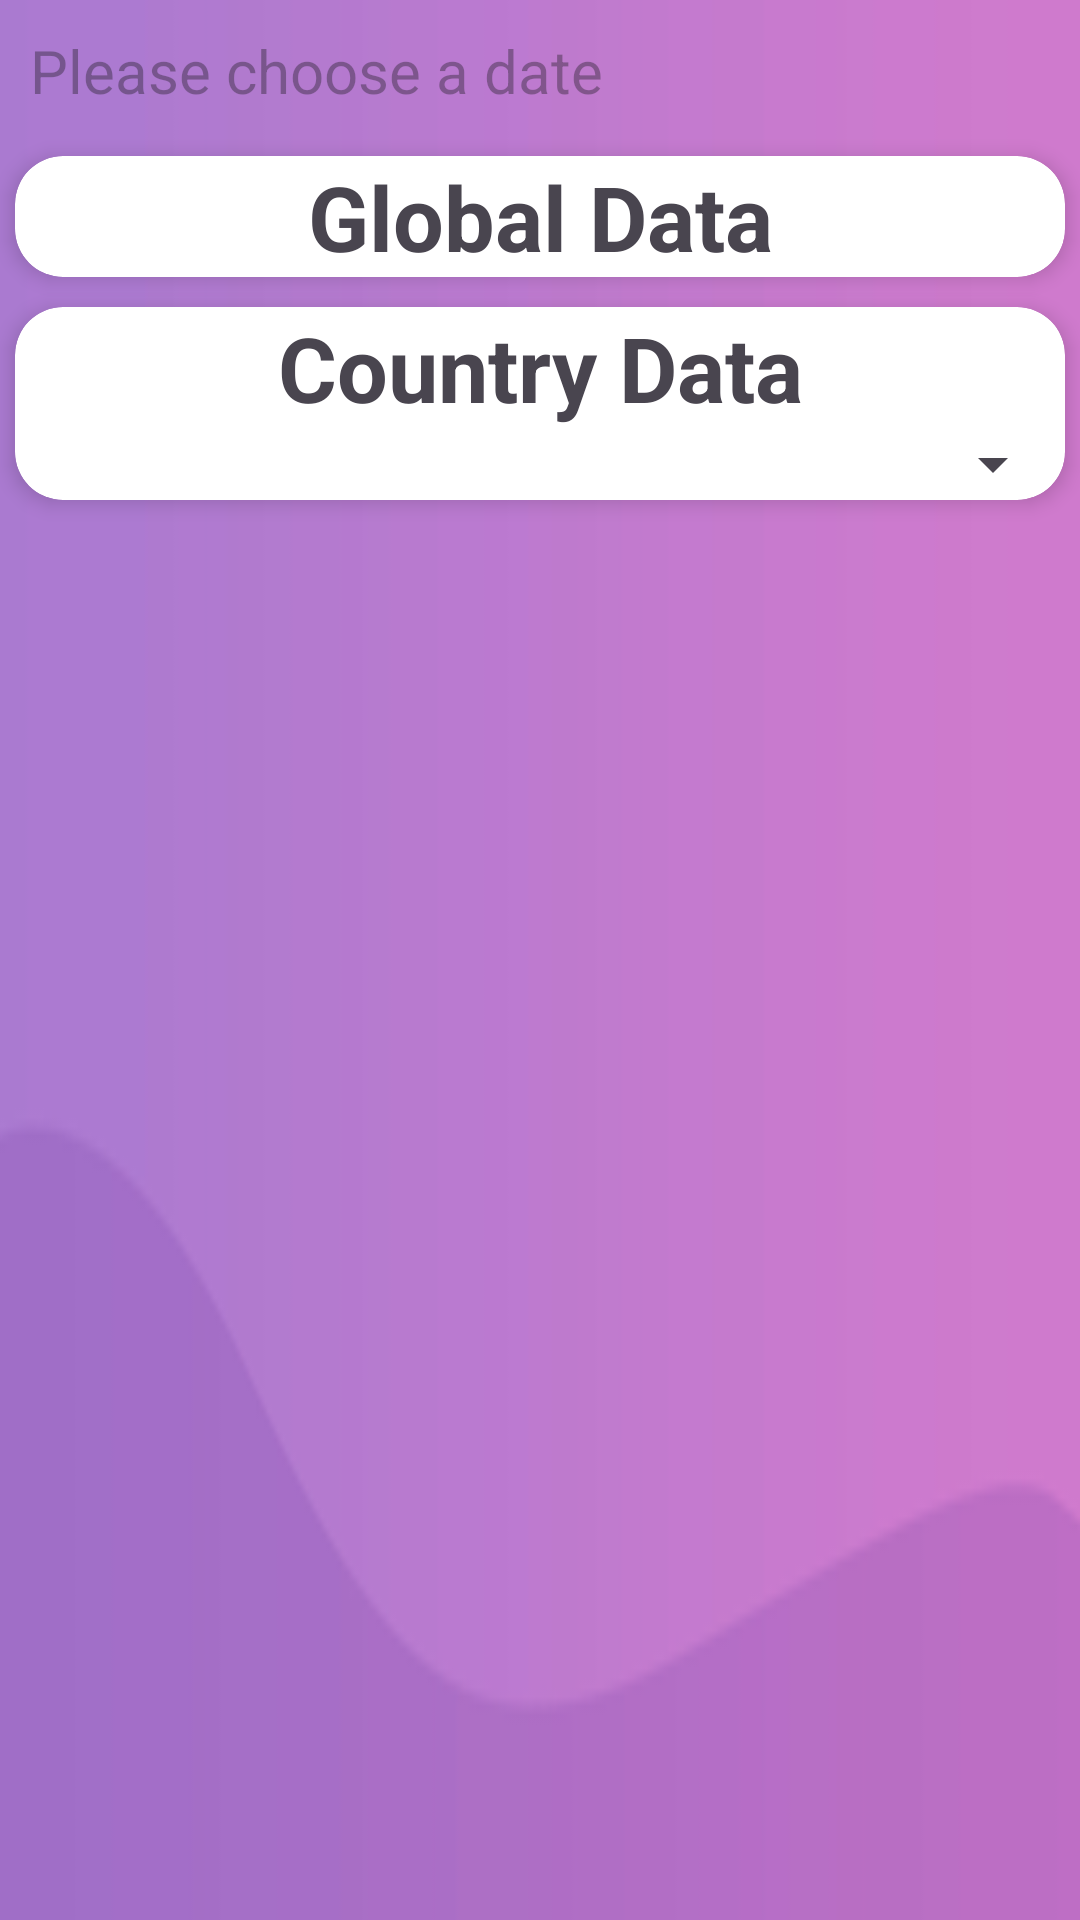

Write the Android layout XML for this screen, with the resource values it uses.
<!-- AndroidManifest.xml: application theme Theme.HUGEPROJ -->
<!-- res/layout/covid_data.xml -->
<?xml version="1.0" encoding="utf-8"?>
<LinearLayout xmlns:android="http://schemas.android.com/apk/res/android"
    xmlns:app="http://schemas.android.com/apk/res-auto"
    xmlns:tools="http://schemas.android.com/tools"
    android:id="@+id/main"
    android:layout_width="match_parent"
    android:layout_height="match_parent"
    android:orientation="vertical"
    tools:context=".view.MainActivity"
    android:background="@drawable/background">

    <LinearLayout
        android:layout_width="match_parent"
        android:layout_height="wrap_content"
        android:orientation="horizontal">

        <TextView
            android:id="@+id/tv_date"
            android:layout_width="0dp"
            android:layout_height="wrap_content"
            android:layout_margin="10dp"
            android:layout_weight="1"
            android:ems="10"
            android:hint="@string/please_choose_a_date"
            android:inputType="date"
            android:textSize="20sp"
            tools:layout_editor_absoluteX="14dp"
            tools:layout_editor_absoluteY="17dp" />


    </LinearLayout>

    <androidx.cardview.widget.CardView
        android:layout_width="match_parent"
        android:layout_height="wrap_content"
        android:layout_margin="5sp"
        android:layout_marginBottom="10dp"
        app:cardCornerRadius="16dp"
        app:cardElevation="4dp"
        app:cardBackgroundColor="@android:color/white">

        <LinearLayout
            android:layout_width="match_parent"
            android:layout_height="match_parent"
            android:orientation="vertical">

            <TextView
                android:layout_width="match_parent"
                android:layout_height="wrap_content"
                android:text="@string/global_data"
                android:textSize="30sp"
                android:textStyle="bold"
                android:gravity="center"
                android:layout_gravity="center" />

            <TextView
                android:id="@+id/tv_noGlobalDataMessage"
                android:layout_width="wrap_content"
                android:layout_height="wrap_content"
                android:text="@string/no_data_available_for_the_selected_date"
                android:textSize="18sp"
                android:visibility="gone"
                android:layout_margin="5sp"
                android:layout_centerInParent="true"
                android:layout_marginTop="20dp"
                android:textColor="@android:color/black" />

            <androidx.recyclerview.widget.RecyclerView
                android:id="@+id/rv_globalCovidData"
                android:layout_width="match_parent"
                android:layout_height="wrap_content" />

        </LinearLayout>

    </androidx.cardview.widget.CardView>

    <androidx.cardview.widget.CardView
        android:layout_width="match_parent"
        android:layout_height="wrap_content"
        android:layout_margin="5sp"
        app:cardCornerRadius="16dp"
        app:cardElevation="4dp"
        app:cardBackgroundColor="@android:color/white">

        <LinearLayout
            android:layout_width="match_parent"
            android:layout_height="match_parent"
            android:orientation="vertical">

            <TextView
                android:id="@+id/tv_countryData"
                android:layout_width="match_parent"
                android:layout_height="wrap_content"
                android:text="@string/country_data"
                android:textSize="30sp"
                android:textStyle="bold"
                android:gravity="center"
                android:layout_gravity="center" />

            <Spinner
                android:id="@+id/spn_countrySelect"
                android:layout_width="match_parent"
                android:layout_height="wrap_content" />

            <TextView
                android:id="@+id/noCountryCovidDataMessage"
                android:layout_width="wrap_content"
                android:layout_height="wrap_content"
                android:text="@string/no_data_available_for_the_selected_date"
                android:textSize="18sp"
                android:visibility="gone"
                android:layout_margin="5sp"
                android:layout_centerInParent="true"
                android:layout_marginTop="20dp"
                android:textColor="@android:color/black" />

            <androidx.recyclerview.widget.RecyclerView
                android:id="@+id/rv_countryCovidData"
                android:layout_width="match_parent"
                android:layout_height="wrap_content" />
        </LinearLayout>

    </androidx.cardview.widget.CardView>

</LinearLayout>
<!-- resources referenced by this layout -->
<resources>
  <!-- drawable background: png bitmap (drawable, 3202 bytes) -->
  <string name="country_data">Country Data</string>
  <string name="global_data">Global Data</string>
  <string name="no_data_available_for_the_selected_date">No data available for the selected date</string>
  <string name="please_choose_a_date">Please choose a date</string>
  <style name="Theme.HUGEPROJ" parent="Base.Theme.HUGEPROJ" />
  <style name="Base.Theme.HUGEPROJ" parent="Theme.Material3.DayNight.NoActionBar">
          
          
      </style>
</resources>
